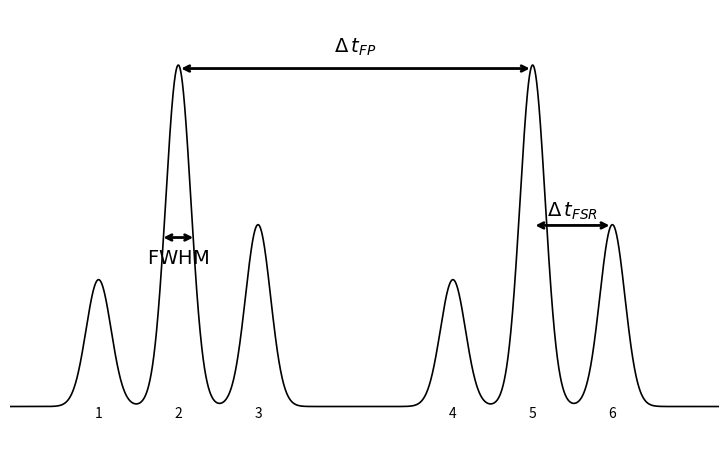

This chart was generated by the following Python code: (Note: this script raises an exception after producing the figure.)
import numpy as np
import matplotlib.pyplot as plt
from scipy.signal import find_peaks

fig, ax = plt.subplots(figsize=(20 / 2.54, 15 / 2.54))

ax.set_xlim(-4, 4)
ax.set_ylim(-0.1, 1.15)

x = np.linspace(-4, 4, 4000)

def gauss(x, xk, Ak, sigma=0.2, shift=0.1):
    return Ak * np.exp(-((x - xk + shift) ** 2) / (sigma ** 2))

y = np.zeros_like(x)

shift = 0.1
for center in [-2, 2]:
    for k in [-1, 0, 1]:
        xk = center + k * 0.9
        Ak = np.exp(-((xk - center - shift) ** 2))
        y += gauss(x, xk, Ak, sigma=0.2, shift=shift)

peaks = find_peaks(y, height=0.05)[0]
ax.plot(x, y, color="black", linewidth=1.2)

# Mode numbers below x-axis
labels = list(zip(x[peaks], [str(i) for i in range(1, len(peaks) + 1)]))
for xv, s in labels:
    ax.text(xv, 0.0, s, ha="center", va="top", clip_on=False)

# Frabipero spacing Δt
ax.annotate(
    "",
    xy=(x[peaks[-2]], 0.98), xytext=(x[peaks[1]], 0.98),
    arrowprops=dict(arrowstyle="<->", linewidth=2, color="black"),
)
ax.text((x[peaks[1]] + x[peaks[-2]]) / 2, 0.98 + 0.03, f"$\\Delta \\,t_{{FP}}$", ha="center", va="bottom", clip_on=False, fontsize=14)

# ν_FSB
ax.annotate(
    "",
    xy=(x[peaks[-1]], 0.525), xytext=(x[peaks[-2]], 0.525),
    arrowprops=dict(arrowstyle="<->", linewidth=2, color="black"),
)
ax.text((x[peaks[-1]] + x[peaks[-2]]) / 2, 0.525 + 0.01, f"$\\Delta \\,t_{{FSR}}$", ha="center", va="bottom", clip_on=False, fontsize=14)

# FWHM
ax.annotate(
    "",
    xy=(-1.9, 0.49), xytext=(-2.3, 0.49),
    arrowprops=dict(arrowstyle="<->", linewidth=2, color="black"),
)
ax.text((-2.3 - 1.9) / 2, 0.49 - 0.03, f"$\\mathrm{{FWHM}}$", ha="center", va="top", fontsize=14, clip_on=False)



# set axis invisible
ax.spines['top'].set_visible(False)
ax.spines['right'].set_visible(False)
ax.spines['left'].set_visible(False)
ax.spines['bottom'].set_visible(False)

ax.set_xticks([])
ax.set_yticks([])

# Leave room for the numbers below y=0
fig.subplots_adjust(left=0.08, right=0.98, top=0.95, bottom=0.22)

plt.savefig("FP/Laser/Modes.pdf", dpi=300, bbox_inches="tight", transparent=True, pad_inches=0.01)